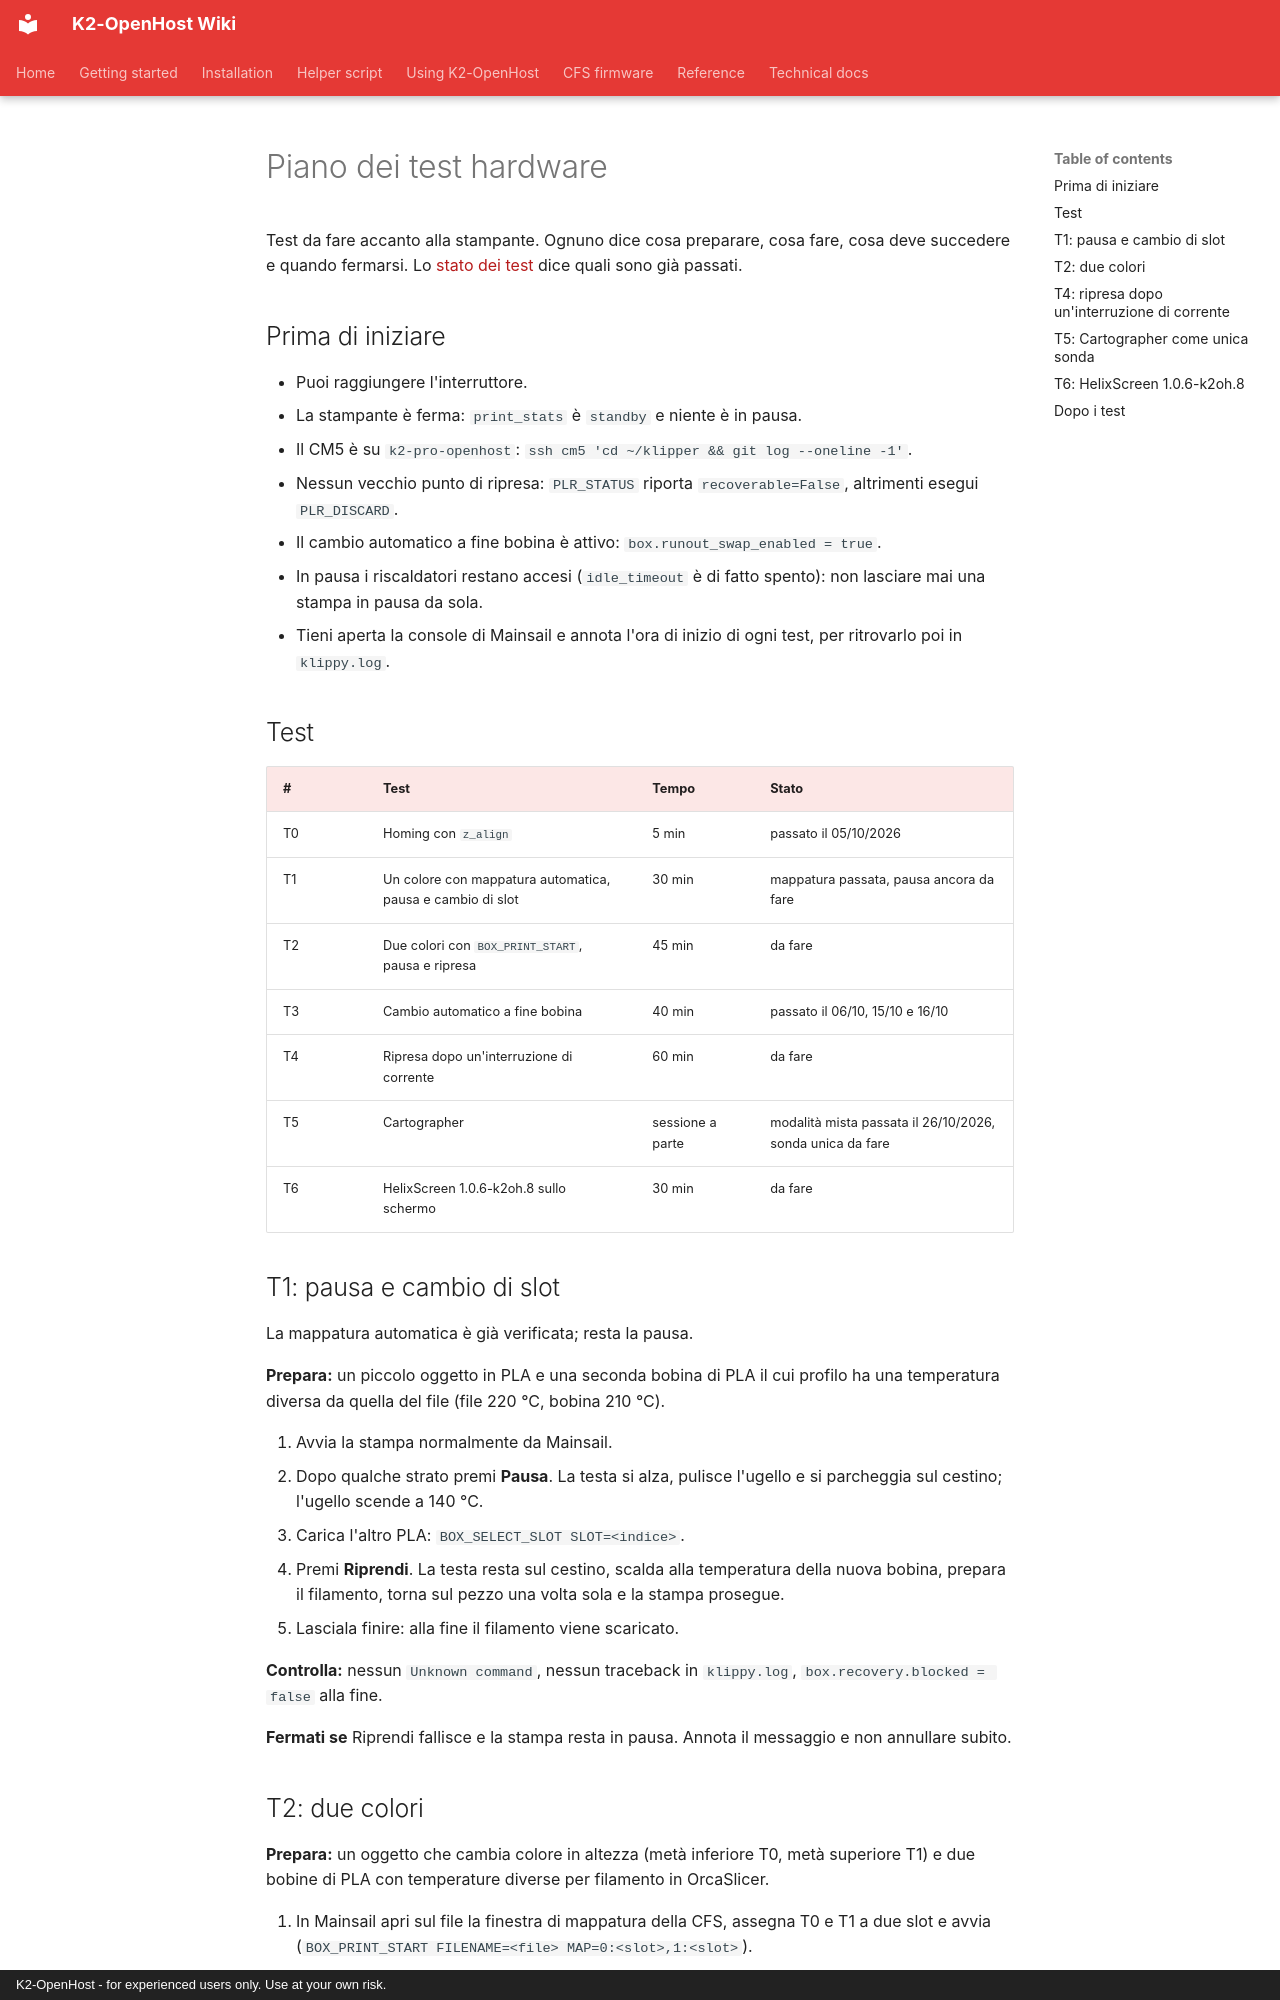

repository: MzTechnology97/K2-OpenHost · page: it/HARDWARE_TEST_PLAN/index.html · generator: mkdocs · copyright: K2-OpenHost - for experienced users only. Use at your own risk.

# Piano dei test hardware

Test da fare accanto alla stampante. Ognuno dice cosa preparare, cosa fare, cosa deve succedere e quando fermarsi. Lo [stato dei test](TEST_STATUS.md) dice quali sono già passati.

## Prima di iniziare

- Puoi raggiungere l'interruttore.
- La stampante è ferma: `print_stats` è `standby` e niente è in pausa.
- Il CM5 è su `k2-pro-openhost`: `ssh cm5 'cd ~/klipper && git log --oneline -1'`.
- Nessun vecchio punto di ripresa: `PLR_STATUS` riporta `recoverable=False`, altrimenti esegui `PLR_DISCARD`.
- Il cambio automatico a fine bobina è attivo: `box.runout_swap_enabled = true`.
- In pausa i riscaldatori restano accesi (`idle_timeout` è di fatto spento): non lasciare mai una stampa in pausa da sola.
- Tieni aperta la console di Mainsail e annota l'ora di inizio di ogni test, per ritrovarlo poi in `klippy.log`.

## Test

| # | Test | Tempo | Stato |
| --- | --- | --- | --- |
| T0 | Homing con `z_align` | 5 min | passato il 05/10/2026 |
| T1 | Un colore con mappatura automatica, pausa e cambio di slot | 30 min | mappatura passata, pausa ancora da fare |
| T2 | Due colori con `BOX_PRINT_START`, pausa e ripresa | 45 min | da fare |
| T3 | Cambio automatico a fine bobina | 40 min | passato il 06/10, 15/10 e 16/10 |
| T4 | Ripresa dopo un'interruzione di corrente | 60 min | da fare |
| T5 | Cartographer | sessione a parte | modalità mista passata il 26/10/2026, sonda unica da fare |
| T6 | HelixScreen 1.0.6-k2oh.8 sullo schermo | 30 min | da fare |

## T1: pausa e cambio di slot

La mappatura automatica è già verificata; resta la pausa.

**Prepara:** un piccolo oggetto in PLA e una seconda bobina di PLA il cui profilo ha una temperatura diversa da quella del file (file 220 °C, bobina 210 °C).

1. Avvia la stampa normalmente da Mainsail.
2. Dopo qualche strato premi **Pausa**. La testa si alza, pulisce l'ugello e si parcheggia sul cestino; l'ugello scende a 140 °C.
3. Carica l'altro PLA: `BOX_SELECT_SLOT SLOT=<indice>`.
4. Premi **Riprendi**. La testa resta sul cestino, scalda alla temperatura della nuova bobina, prepara il filamento, torna sul pezzo una volta sola e la stampa prosegue.
5. Lasciala finire: alla fine il filamento viene scaricato.

**Controlla:** nessun `Unknown command`, nessun traceback in `klippy.log`, `box.recovery.blocked = false` alla fine.

**Fermati se** Riprendi fallisce e la stampa resta in pausa. Annota il messaggio e non annullare subito.

## T2: due colori

**Prepara:** un oggetto che cambia colore in altezza (metà inferiore T0, metà superiore T1) e due bobine di PLA con temperature diverse per filamento in OrcaSlicer.

1. In Mainsail apri sul file la finestra di mappatura della CFS, assegna T0 e T1 a due slot e avvia (`BOX_PRINT_START FILENAME=<file> MAP=0:<slot>,1:<slot>`).
2. `box.print_mapping` mostra il nome del file e la mappa scelta.
3. Al cambio colore la console mostra `Changing T0 (...) -> T1 (...)` e `Purging ... (slicer matrix T0 -> T1)`, e la temperatura dell'estrusore passa a quella di T1.
4. Qualche strato dopo premi **Pausa**, aspetta un paio di minuti, poi **Riprendi**: la stampa prosegue con T1 alla sua temperatura, senza grumi sul pezzo.

**Controlla:** `box.print_mapping.active_tool = 1` dopo il cambio.

**Fermati se** il cambio carica uno slot diverso da quello mappato, o se lo spurgo è chiaramente sbagliato (assente o enorme).
